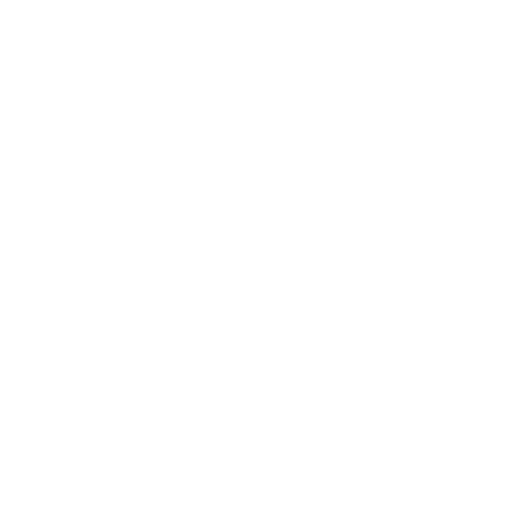
t = 0.00 s
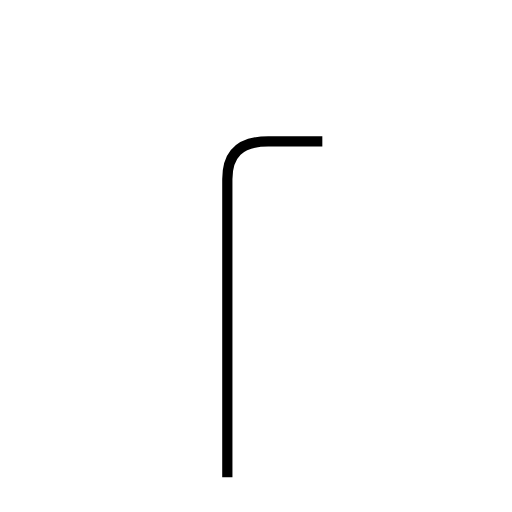
t = 1.22 s
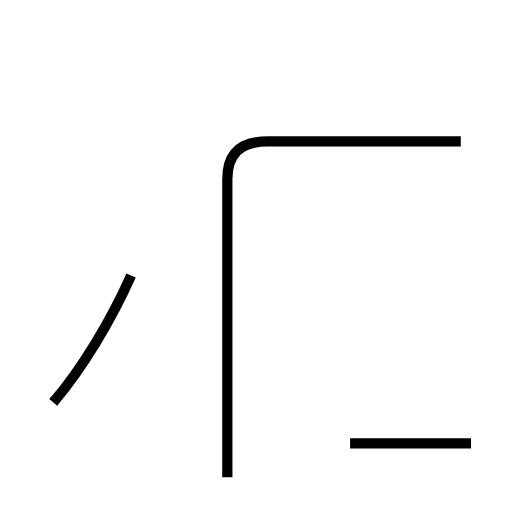
t = 2.42 s
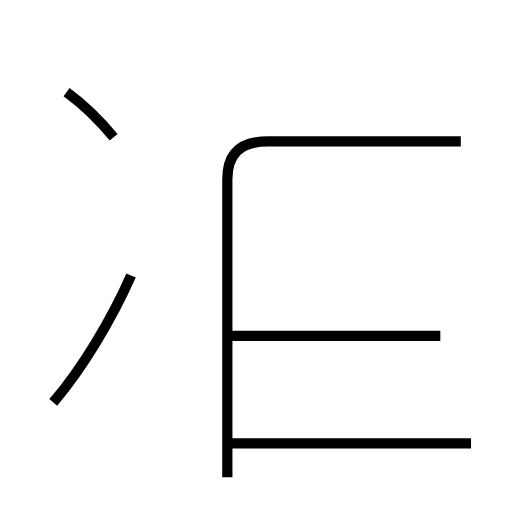
t = 3.58 s
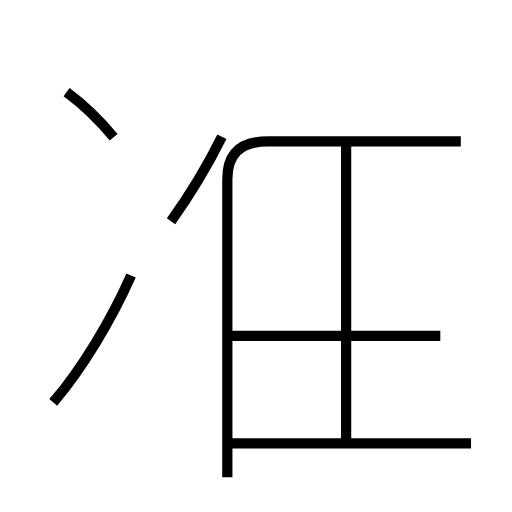
t = 4.73 s
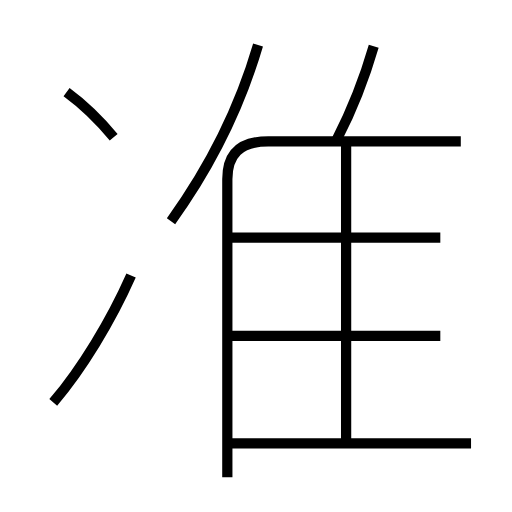
t = 5.93 s

The animated SVG that drew these frames (rendered in a browser with its animation timeline set to each time). Animation: 9 SMIL elements (animate=9); one cycle of 5.93 s.

<?xml version='1.0' encoding='utf-8'?>
<svg viewBox="0.0 -6.0 50.0 50.0" version="1.1" xmlns="http://www.w3.org/2000/svg"><rect x="-1000" y="-1000" width="2000" height="2000" stroke="white" fill="white" /><g style="fill:none;stroke:#000000;stroke-width:1"><path d="M 22.2 2.6 L 22.2 -26.5 C 22.2 -28.9 23.4 -30.2 26.2 -30.2 L 45.0 -30.2 " transform="translate(0.0 38.0)" stroke-dasharray="54.16586396648523" stroke-dashoffset="54.16586396648523"><animate attributeName="stroke-dashoffset" from="54.16586396648523" to="0" dur="1.624975918994557s" begin="0s" fill="freeze" /></path><path d="M 5.2 -4.7 C 8.0 -8.0 10.8 -12.6 12.8 -17.1 " transform="translate(0.0 38.0)" stroke-dasharray="14.588955893045798" stroke-dashoffset="14.588955893045798"><animate attributeName="stroke-dashoffset" from="14.588955893045798" to="0" dur="0.4376686767913739s" begin="1.624975918994557s" fill="freeze" /></path><path d="M 46.0 -0.7 L 22.4 -0.7 " transform="translate(0.0 38.0)" stroke-dasharray="23.6" stroke-dashoffset="23.6"><animate attributeName="stroke-dashoffset" from="23.6" to="0" dur="0.708s" begin="2.062644595785931s" fill="freeze" /></path><path d="M 11.1 -30.6 C 9.6 -32.4 8.0 -33.9 6.5 -35.0 " transform="translate(0.0 38.0)" stroke-dasharray="6.380752655499227" stroke-dashoffset="6.380752655499227"><animate attributeName="stroke-dashoffset" from="6.380752655499227" to="0" dur="0.1914225796649768s" begin="2.7706445957859307s" fill="freeze" /></path><path d="M 43.0 -11.2 L 22.4 -11.2 " transform="translate(0.0 38.0)" stroke-dasharray="20.6" stroke-dashoffset="20.6"><animate attributeName="stroke-dashoffset" from="20.6" to="0" dur="0.618s" begin="2.9620671754509074s" fill="freeze" /></path><path d="M 33.8 -1.0 L 33.8 -29.8 " transform="translate(0.0 38.0)" stroke-dasharray="28.8" stroke-dashoffset="28.8"><animate attributeName="stroke-dashoffset" from="28.8" to="0" dur="0.864s" begin="3.5800671754509072s" fill="freeze" /></path><path d="M 16.7 -22.4 C 20.6 -27.8 23.5 -33.8 25.2 -39.6 " transform="translate(0.0 38.0)" stroke-dasharray="19.276432339221078" stroke-dashoffset="19.276432339221078"><animate attributeName="stroke-dashoffset" from="19.276432339221078" to="0" dur="0.5782929701766323s" begin="4.444067175450908s" fill="freeze" /></path><path d="M 43.0 -20.8 L 22.4 -20.8 " transform="translate(0.0 38.0)" stroke-dasharray="20.6" stroke-dashoffset="20.6"><animate attributeName="stroke-dashoffset" from="20.6" to="0" dur="0.618s" begin="5.02236014562754s" fill="freeze" /></path><path d="M 32.9 -30.4 C 34.5 -33.5 35.6 -36.4 36.5 -39.5" transform="translate(0.0 38.0)" stroke-dasharray="9.80229542457617" stroke-dashoffset="9.80229542457617"><animate attributeName="stroke-dashoffset" from="9.80229542457617" to="0" dur="0.2940688627372851s" begin="5.6403601456275405s" fill="freeze" /></path></g></svg>
